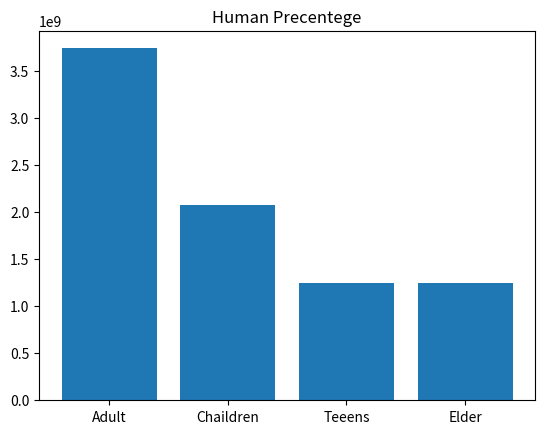

Recreate this plot in Python.
import numpy as np
import pandas as pd
import matplotlib.pyplot as plt

#scatterChart
# x = np.array([2023,2024,2025,2026])
# y1 = np.array([13,12,11,10])
# y2 = np.array([13,10,6,10])
# y3 = np.array([13,2,6,10])

# plt.scatter(x,y1, s=200, color="Blue", label ="Class A")
# plt.scatter(x,y2, s=200, color="Red", label ="Class B")
# plt.scatter(x,y3, s=200, color="Green", label ="Class C")
# plt.legend()
# plt.show()

# histChart

# scores = np.random.normal(loc=80 , scale=10,size= 100)
# scores = np.clip(scores, 20, 100)

# plt.hist(scores, bins = 20)
# plt.show()

# plt.grid(linewidth="2", color="green", linestyle="dashed")
# plt.title("Road trip", fontsize=15, family ="Arial" , fontweight = "bold")
# plt.xlabel("FREEDOM", fontweight="bold")
# plt.ylabel("DEMOCRASY",  fontweight="bold")
# plt.tick_params(axis="both", colors="red")
# Line_Style = dict( marker="v", markersize = "10", markerfacecolor = "cyan",markeredgecolor="Blue",linestyle="solid",linewidth="2")

# plt.plot(x,y1, **Line_Style)
# plt.plot(x,y2, **Line_Style)
# plt.plot(x,y3, **Line_Style)

#plt.show()


#BarChart
 
population  = 8303804326

precenteges = {"Adult":  0.45,"Chaildren": 0.25, "Teeens": 0.15, "Elder": 0.15}

result  = {}

for key , value in precenteges.items():
     result[key] = int(population * value)

Keys = np.array(list(result.keys()))
Values = np.array(list(result.values()))
plt.title("Human Precentege")
plt.bar(Keys,Values)
# #plt.pie(Values, labels=Keys, autopct="%1.1f%%", explode=[0.07,0,0,0],shadow=True)
plt.show()
# print(Values)


#PieChart


#subplots 
